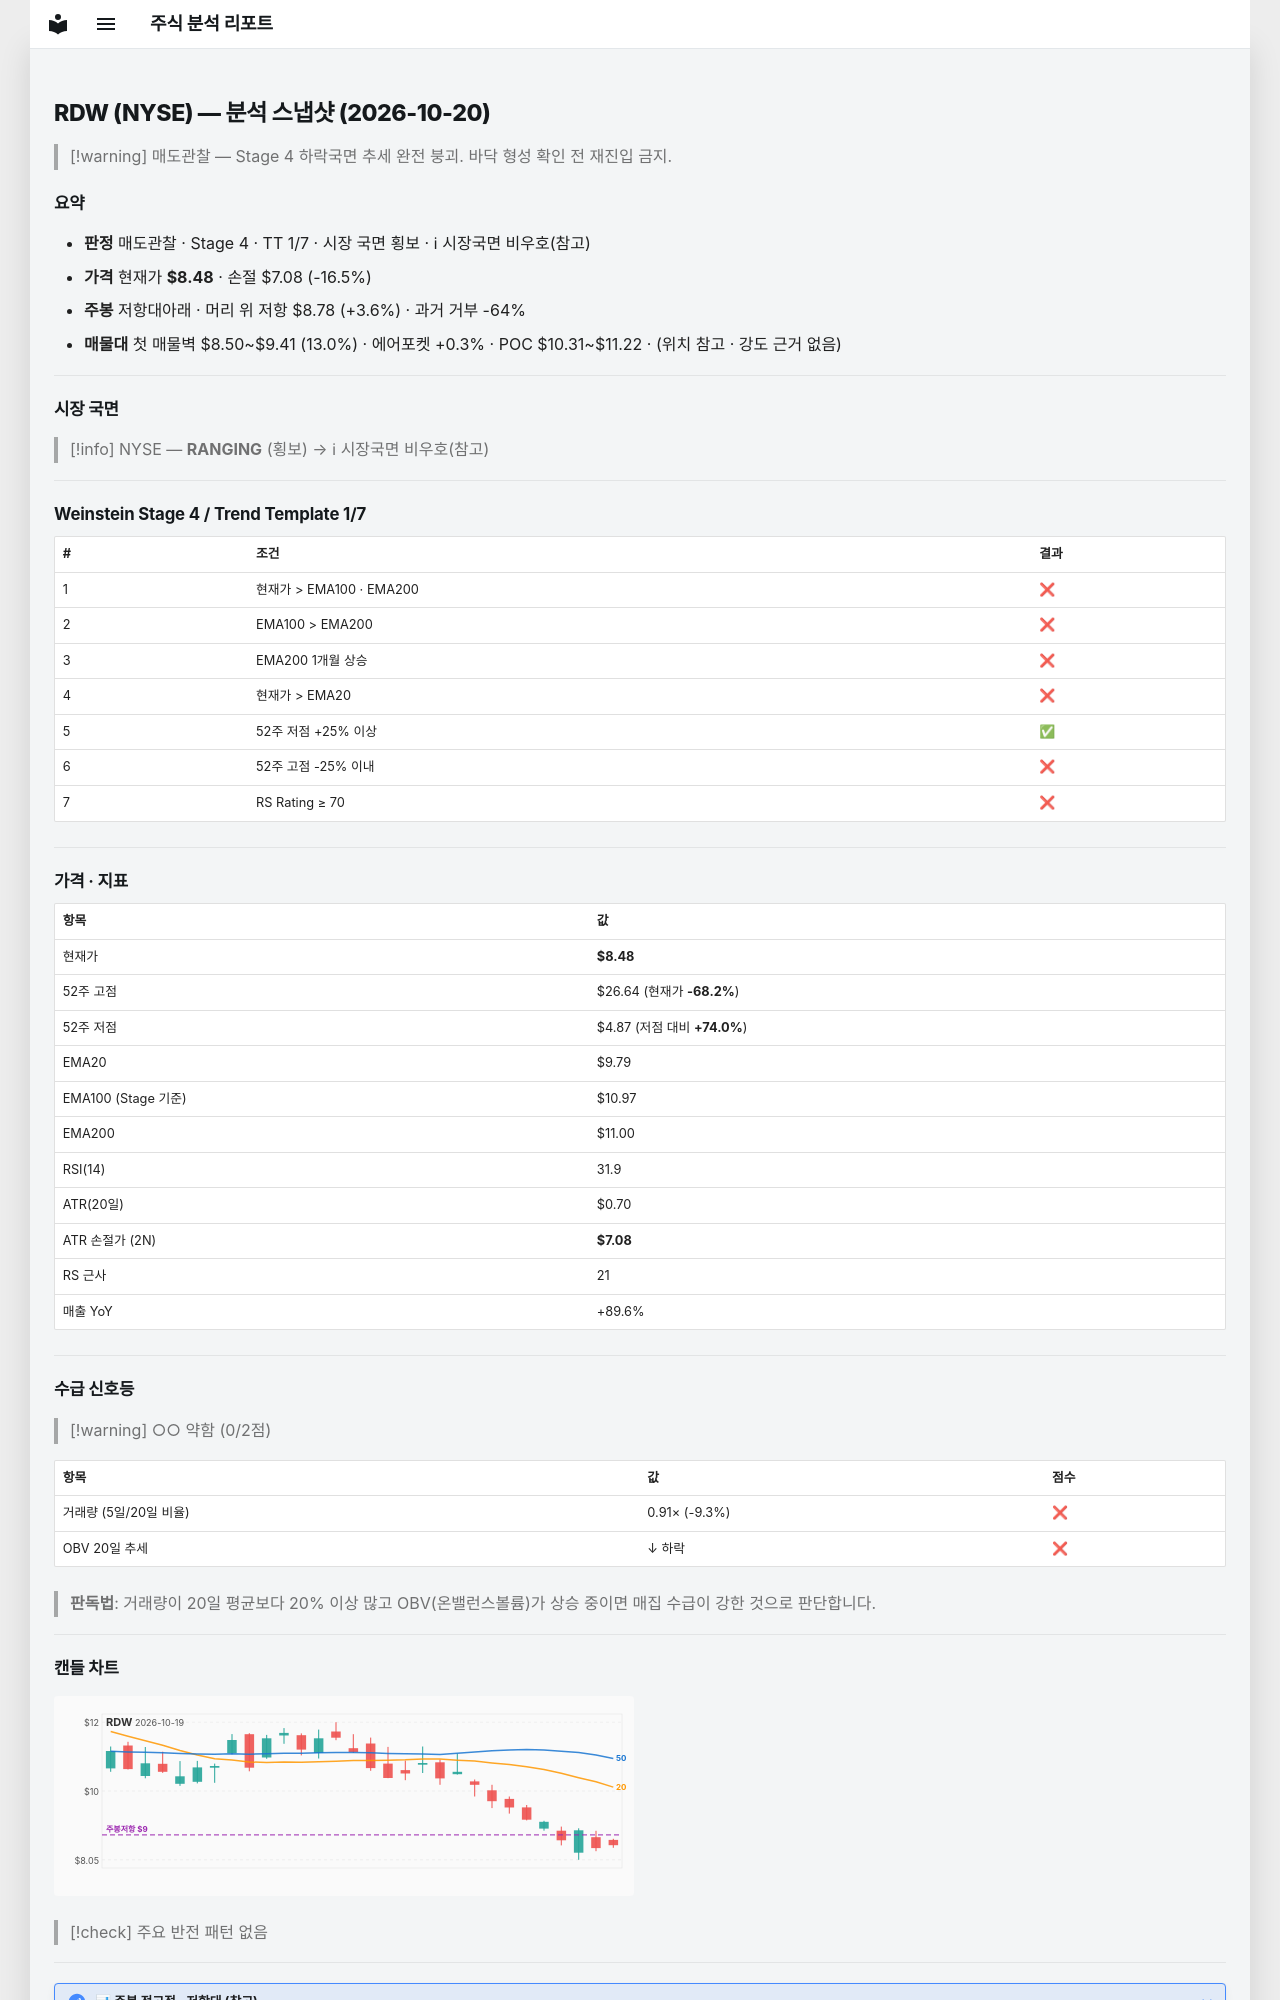

repository: soloandco/stock-reports · page: snapshots/RDW-2026-10-20/index.html · generator: mkdocs

---
type: analysis-snapshot
title: RDW 분석 스냅샷
ticker: RDW
market: NYSE
created: 2026-10-20
updated: 2026-10-20
bar-date: 2026-10-19
verdict: 매도관찰
real-rr: 0.22
sma50-gap-pct: -13.5
weekly-position: 저항대아래
weekly-overhead-price: 8.78
weekly-overhead-pct: 3.6
stage: 4
trend-template-score: 1
tt-max: 7
ma-set: ema-20-100-200
price: 8.475000381469727
stop-price: 7.076638013776178
market-regime: RANGING
supply-demand-score: 0/2
supply-demand-label: 약함
status: tracking
tags:
  - stock-agent
  - watchlist
  - RDW
  - analysis
related:
  - "[[analysis-template]]"
---

# RDW (NYSE) — 분석 스냅샷 (2026-10-20)

> [!warning] 매도관찰 — Stage 4 하락국면
> 추세 완전 붕괴. 바닥 형성 확인 전 재진입 금지.

## 요약

- **판정** 매도관찰 · Stage 4 · TT 1/7 · 시장 국면 횡보 · ℹ 시장국면 비우호(참고)
- **가격** 현재가 **$8.48** · 손절 $7.08 (-16.5%)
- **주봉** 저항대아래 · 머리 위 저항 $8.78 (+3.6%) · 과거 거부 -64%
- **매물대** 첫 매물벽 $8.50~$9.41 (13.0%) · 에어포켓 +0.3% · POC $10.31~$11.22 · (위치 참고 · 강도 근거 없음)

---

## 시장 국면

> [!info] NYSE — **RANGING** (횡보) → ℹ 시장국면 비우호(참고)

---

## Weinstein Stage 4 / Trend Template 1/7

| # | 조건 | 결과 |
|---|------|------|
| 1 | 현재가 > EMA100 · EMA200 | ❌ |
| 2 | EMA100 > EMA200 | ❌ |
| 3 | EMA200 1개월 상승 | ❌ |
| 4 | 현재가 > EMA20 | ❌ |
| 5 | 52주 저점 +25% 이상 | ✅ |
| 6 | 52주 고점 -25% 이내 | ❌ |
| 7 | RS Rating ≥ 70 | ❌ |

---

## 가격 · 지표

| 항목 | 값 |
|------|---|
| 현재가 | **$8.48** |
| 52주 고점 | $26.64 (현재가 **-68.2%**) |
| 52주 저점 | $4.87 (저점 대비 **+74.0%**) |
| EMA20 | $9.79 |
| EMA100 (Stage 기준) | $10.97 |
| EMA200 | $11.00 |
| RSI(14) | 31.9 |
| ATR(20일) | $0.70 |
| ATR 손절가 (2N) | **$7.08** |
| RS 근사 | 21 |
| 매출 YoY | +89.6% |

---
## 수급 신호등

> [!warning] ○○ 약함 (0/2점)

| 항목 | 값 | 점수 |
|------|------|------|
| 거래량 (5일/20일 비율) | 0.91× (-9.3%) | ❌ |
| OBV 20일 추세 | ↓ 하락 | ❌ |

> **판독법**: 거래량이 20일 평균보다 20% 이상 많고 OBV(온밸런스볼륨)가 상승 중이면 매집 수급이 강한 것으로 판단합니다.

---
